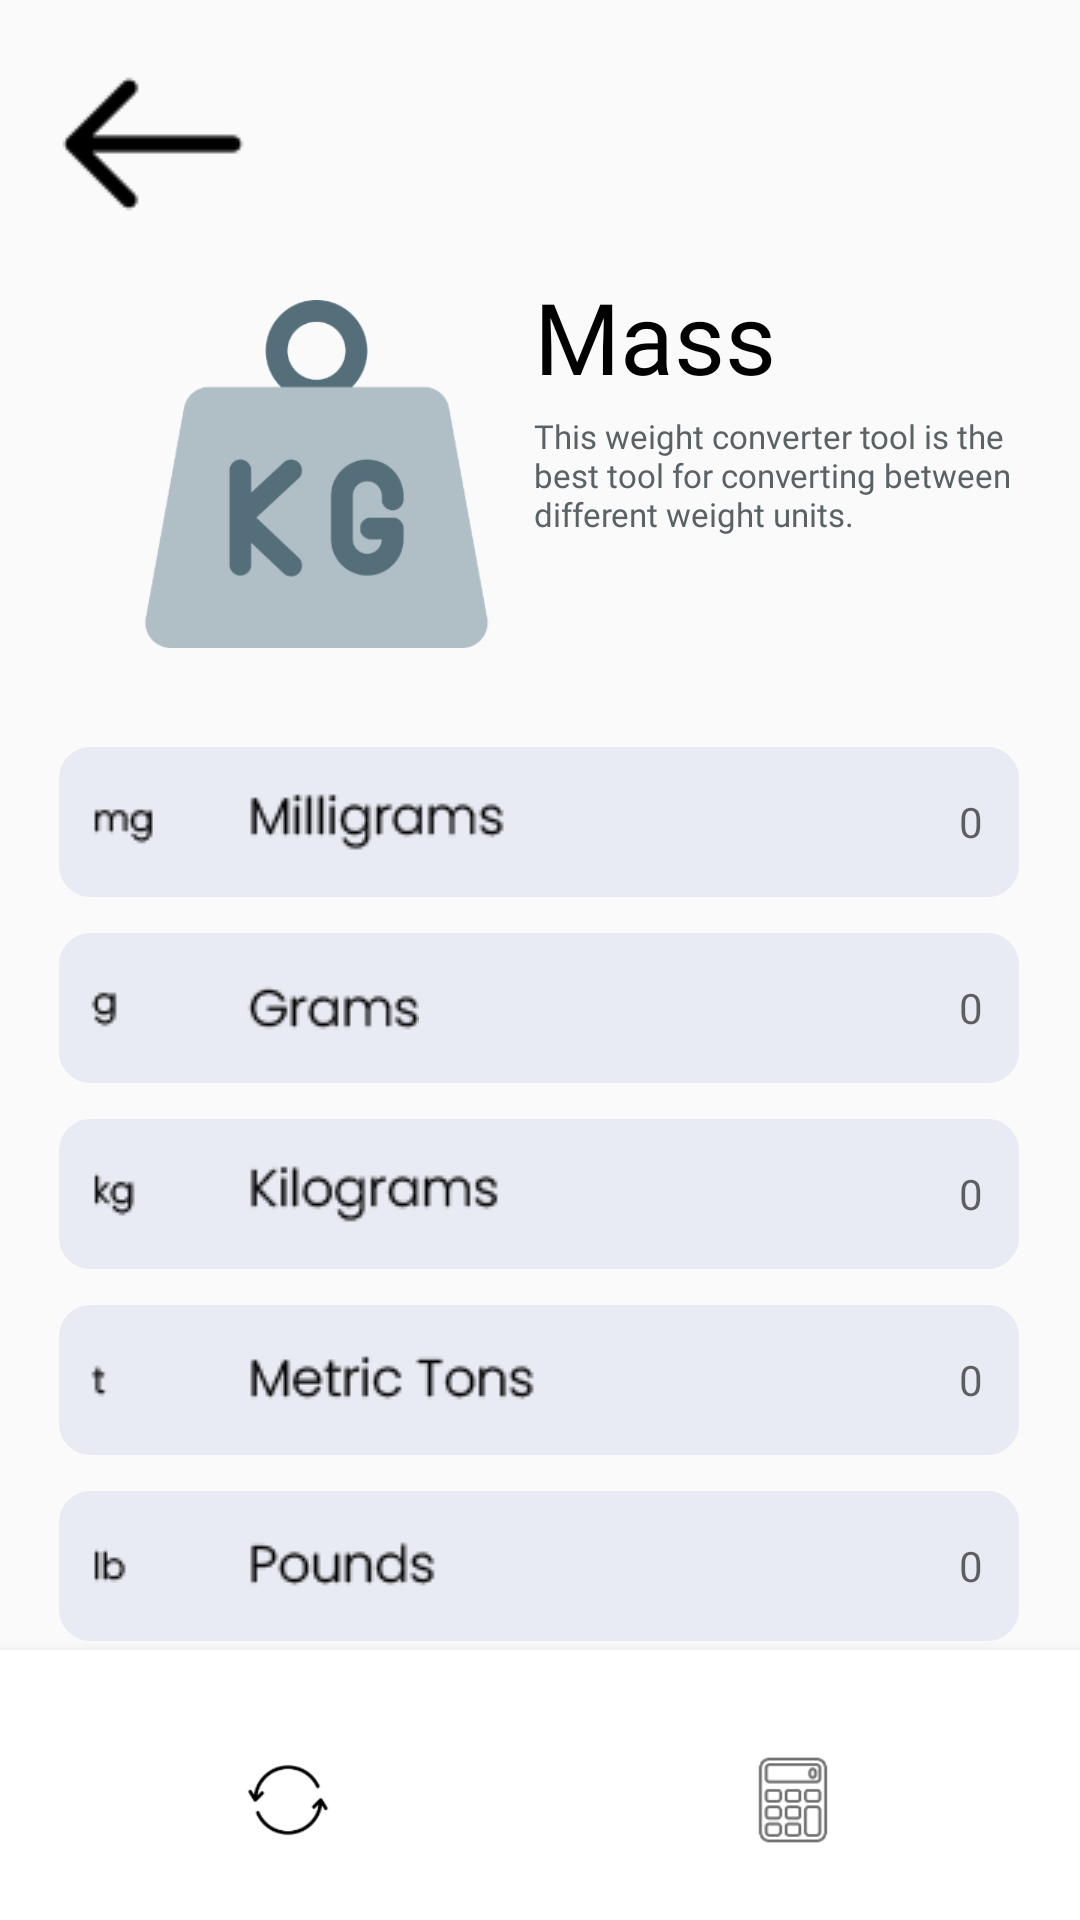

Write the Android layout XML for this screen, with the resource values it uses.
<!-- AndroidManifest.xml: application theme Theme.ConverIt.MyConvertIt -->
<!-- res/layout/activity_mass.xml -->
<?xml version="1.0" encoding="utf-8"?>
<androidx.constraintlayout.widget.ConstraintLayout xmlns:android="http://schemas.android.com/apk/res/android"
    xmlns:app="http://schemas.android.com/apk/res-auto"
    xmlns:tools="http://schemas.android.com/tools"
    android:layout_width="match_parent"
    android:layout_height="match_parent"
    tools:context=".Mass">

    <com.google.android.material.bottomnavigation.BottomNavigationView
        android:id="@+id/bottom_nav"
        android:layout_width="397dp"
        android:layout_height="90dp"
        android:background="@color/white"
        android:paddingTop="10dp"
        app:itemIconSize="30sp"
        android:layout_gravity="start"
        android:layout_alignParentBottom="true"
        app:elevation="8dp"
        app:itemIconTint="@drawable/item_selector"
        app:itemRippleColor="@color/transparent"
        app:labelVisibilityMode="unlabeled"
        app:layout_constraintBottom_toBottomOf="parent"
        app:layout_constraintEnd_toEndOf="parent"
        app:layout_constraintStart_toStartOf="parent"
        app:menu="@menu/bottom_nav"
        />

    <ImageButton
        android:id="@+id/backBtn"
        android:layout_width="wrap_content"
        android:layout_height="wrap_content"
        android:layout_marginStart="19dp"
        android:layout_marginTop="16dp"
        android:background="@color/transparent"
        android:contentDescription="@string/back_button"
        app:layout_constraintStart_toStartOf="parent"
        app:layout_constraintTop_toTopOf="parent"
        app:srcCompat="@drawable/arrow"
        tools:ignore="SpeakableTextPresentCheck" />

    <ImageView
        android:id="@+id/masspic"
        android:layout_width="121dp"
        android:layout_height="116dp"
        android:layout_marginStart="45dp"
        android:layout_marginTop="100dp"
        android:layout_marginEnd="221dp"
        android:contentDescription="@string/volume"
        app:layout_constraintEnd_toEndOf="parent"
        app:layout_constraintHorizontal_bias="0.0"
        app:layout_constraintStart_toStartOf="parent"
        app:layout_constraintTop_toTopOf="parent"
        app:srcCompat="@drawable/mass"
        tools:ignore="ImageContrastCheck" />

    <TextView
        android:id="@+id/massTitle"
        android:layout_width="wrap_content"
        android:layout_height="wrap_content"
        android:layout_marginStart="12dp"
        android:layout_marginTop="90dp"
        android:fontFamily="@font/poppins_medium"
        android:text="@string/mass"
        android:textColor="@color/black"
        android:textSize="33sp"
        app:layout_constraintEnd_toEndOf="parent"
        app:layout_constraintHorizontal_bias="0.0"
        app:layout_constraintStart_toEndOf="@+id/masspic"
        app:layout_constraintTop_toTopOf="parent" />

    <TextView
        android:id="@+id/massBoxCaption"
        android:layout_width="171dp"
        android:layout_height="71dp"
        android:layout_marginStart="12dp"
        android:layout_marginTop="4dp"
        android:layout_marginEnd="40dp"
        android:fontFamily="@font/poppins"
        android:text="@string/mass_desp"
        android:textColor="@color/grey_font"
        android:textSize="11sp"
        app:layout_constraintEnd_toEndOf="parent"
        app:layout_constraintHorizontal_bias="0.0"
        app:layout_constraintStart_toEndOf="@+id/masspic"
        app:layout_constraintTop_toBottomOf="@+id/massTitle" />

    <EditText
        android:id="@+id/milligram"
        android:layout_width="320dp"
        android:layout_height="50dp"
        android:layout_marginTop="40dp"
        android:background="@drawable/field"
        android:drawableStart="@drawable/milligram"
        android:ems="10"
        android:fontFamily="@font/poppins"
        android:hint="@string/hint"
        android:importantForAutofill="no"
        android:inputType="number"
        android:maxLength="22"
        android:minHeight="48dp"
        android:paddingStart="10dp"
        android:paddingEnd="12dp"
        android:cursorVisible="false"
        android:textDirection="rtl"
        android:textSize="14sp"
        app:layout_constraintEnd_toEndOf="parent"
        app:layout_constraintHorizontal_bias="0.494"
        app:layout_constraintStart_toStartOf="parent"
        app:layout_constraintTop_toBottomOf="@+id/massBoxCaption"
        tools:ignore="RtlSymmetry,SpeakableTextPresentCheck,LabelFor" />

    <EditText
        android:id="@+id/grams"
        android:layout_width="320dp"
        android:layout_height="50dp"
        android:layout_marginTop="12dp"
        android:background="@drawable/field"
        android:drawableStart="@drawable/gram"
        android:ems="10"
        android:fontFamily="@font/poppins"
        android:hint="@string/hint"
        android:importantForAutofill="no"
        android:inputType="number"
        android:maxLength="17"
        android:minHeight="48dp"
        android:paddingStart="10dp"
        android:paddingEnd="12dp"
        android:cursorVisible="false"
        android:textDirection="rtl"
        android:textSize="14sp"
        app:layout_constraintEnd_toEndOf="@+id/milligram"
        app:layout_constraintHorizontal_bias="0.494"
        app:layout_constraintStart_toStartOf="@+id/milligram"
        app:layout_constraintTop_toBottomOf="@+id/milligram"
        tools:ignore="RtlSymmetry,SpeakableTextPresentCheck,LabelFor" />

    <EditText
        android:id="@+id/kilogram"
        android:layout_width="320dp"
        android:layout_height="50dp"
        android:layout_marginTop="12dp"
        android:background="@drawable/field"
        android:drawableStart="@drawable/kilogram"
        android:ems="10"
        android:fontFamily="@font/poppins"
        android:hint="@string/hint"
        android:importantForAutofill="no"
        android:inputType="number"
        android:maxLength="15"
        android:minHeight="48dp"
        android:paddingStart="10dp"
        android:paddingEnd="12dp"
        android:cursorVisible="false"
        android:textDirection="rtl"
        android:textSize="14sp"
        app:layout_constraintEnd_toEndOf="@+id/grams"
        app:layout_constraintHorizontal_bias="0.494"
        app:layout_constraintStart_toStartOf="@+id/grams"
        app:layout_constraintTop_toBottomOf="@+id/grams"
        tools:ignore="RtlSymmetry,SpeakableTextPresentCheck,LabelFor" />


    <EditText
        android:id="@+id/tons"
        android:layout_width="320dp"
        android:layout_height="50dp"
        android:layout_marginTop="12dp"
        android:background="@drawable/field"
        android:drawableStart="@drawable/tons"
        android:ems="10"
        android:fontFamily="@font/poppins"
        android:hint="@string/hint"
        android:importantForAutofill="no"
        android:inputType="number"
        android:maxLength="15"
        android:minHeight="48dp"
        android:paddingStart="10dp"
        android:paddingEnd="12dp"
        android:cursorVisible="false"
        android:textDirection="rtl"
        android:textSize="14sp"
        app:layout_constraintEnd_toEndOf="@+id/kilogram"
        app:layout_constraintHorizontal_bias="0.494"
        app:layout_constraintStart_toStartOf="@+id/kilogram"
        app:layout_constraintTop_toBottomOf="@+id/kilogram"
        tools:ignore="RtlSymmetry,SpeakableTextPresentCheck,LabelFor" />


    <EditText
        android:id="@+id/pounds"
        android:layout_width="320dp"
        android:layout_height="50dp"
        android:layout_marginTop="12dp"
        android:background="@drawable/field"
        android:drawableStart="@drawable/pounds"
        android:ems="10"
        android:fontFamily="@font/poppins"
        android:hint="@string/hint"
        android:importantForAutofill="no"
        android:inputType="number"
        android:maxLength="15"
        android:minHeight="48dp"
        android:paddingStart="10dp"
        android:paddingEnd="12dp"
        android:cursorVisible="false"
        android:textDirection="rtl"
        android:textSize="14sp"
        app:layout_constraintEnd_toEndOf="@+id/tons"
        app:layout_constraintHorizontal_bias="0.494"
        app:layout_constraintStart_toStartOf="@+id/tons"
        app:layout_constraintTop_toBottomOf="@+id/tons"
        tools:ignore="RtlSymmetry,SpeakableTextPresentCheck,LabelFor" />

    <ImageButton
        android:id="@+id/clearBtn"
        android:layout_width="wrap_content"
        android:layout_height="wrap_content"
        android:layout_marginStart="289dp"
        android:layout_marginTop="36dp"
        android:layout_marginEnd="24dp"
        android:background="@color/transparent"
        android:contentDescription="@string/clear_button"
        app:layout_constraintEnd_toEndOf="parent"
        app:layout_constraintHorizontal_bias="0.859"
        app:layout_constraintStart_toStartOf="parent"
        app:layout_constraintTop_toBottomOf="@+id/pounds"
        app:srcCompat="@drawable/clear"
        tools:ignore="SpeakableTextPresentCheck,SpeakableTextPresentCheck" />

</androidx.constraintlayout.widget.ConstraintLayout>
<!-- resources referenced by this layout -->
<resources>
  <color name="black">#FF000000</color>
  <color name="grey_font">#FF5A6265</color>
  <color name="transparent">#00000000</color>
  <color name="white">#FFFFFFFF</color>
  <!-- drawable arrow: png bitmap (drawable, 527 bytes) -->
  <!-- drawable clear: png bitmap (drawable, 4629 bytes) -->
  <!-- drawable field (drawable) -->
  <?xml version="1.0" encoding="utf-8"?>
  <selector xmlns:android="http://schemas.android.com/apk/res/android">
  
      <item android:state_enabled="true" android:state_focused="true">
          <shape android:shape="rectangle">
            <solid android:color="@color/text_box"/>
              <corners android:radius="10dp"/>
              <stroke android:color="@color/field_grey_font" android:width="1dp"/>
          </shape>
      </item>
  
  
  
      <item android:state_enabled="true">
          <shape android:shape="rectangle">
              <solid android:color="@color/text_box"/>
              <corners android:radius="10dp"/>
              <stroke android:color="@color/text_box" android:width="1dp"/>
          </shape>
      </item>
  
  
  
  
  
  
  
  
  </selector>
  <!-- drawable gram: png bitmap (drawable, 834 bytes) -->
  <!-- drawable item_selector (drawable) -->
  <?xml version="1.0" encoding="utf-8"?>
  <selector xmlns:android="http://schemas.android.com/apk/res/android">
  
      <item android:state_checked="true"
          android:color="@color/black"/>
  
      <item android:state_checked="false"
          android:color="@color/field_grey_font"/>
  
  </selector>
  <!-- drawable kilogram: png bitmap (drawable, 1087 bytes) -->
  <!-- drawable mass: png bitmap (drawable, 17686 bytes) -->
  <!-- drawable milligram: png bitmap (drawable, 1095 bytes) -->
  <!-- drawable pounds: png bitmap (drawable, 827 bytes) -->
  <!-- drawable tons: png bitmap (drawable, 1017 bytes) -->
  <string name="back_button">Back_Button</string>
  <string name="clear_button">clear_button</string>
  <string name="hint">0</string>
  <string name="mass">Mass</string>
  <string name="mass_desp">This weight converter tool is the best tool for converting between different weight units.</string>
  <string name="volume">Volume</string>
  <style name="Theme.ConverIt.MyConvertIt">
          <item name="android:navigationBarColor">
              @android:color/transparent
          </item>
          
          <item name="android:statusBarColor">
              @android:color/transparent
          </item>
          <item name="android:windowFullscreen">true</item>
          <item name="windowActionBar">false</item>
          <item name="windowNoTitle">true</item>
      </style>
  <color name="text_box">#E8EBF3</color>
  <color name="field_grey_font">#707070</color>
</resources>
